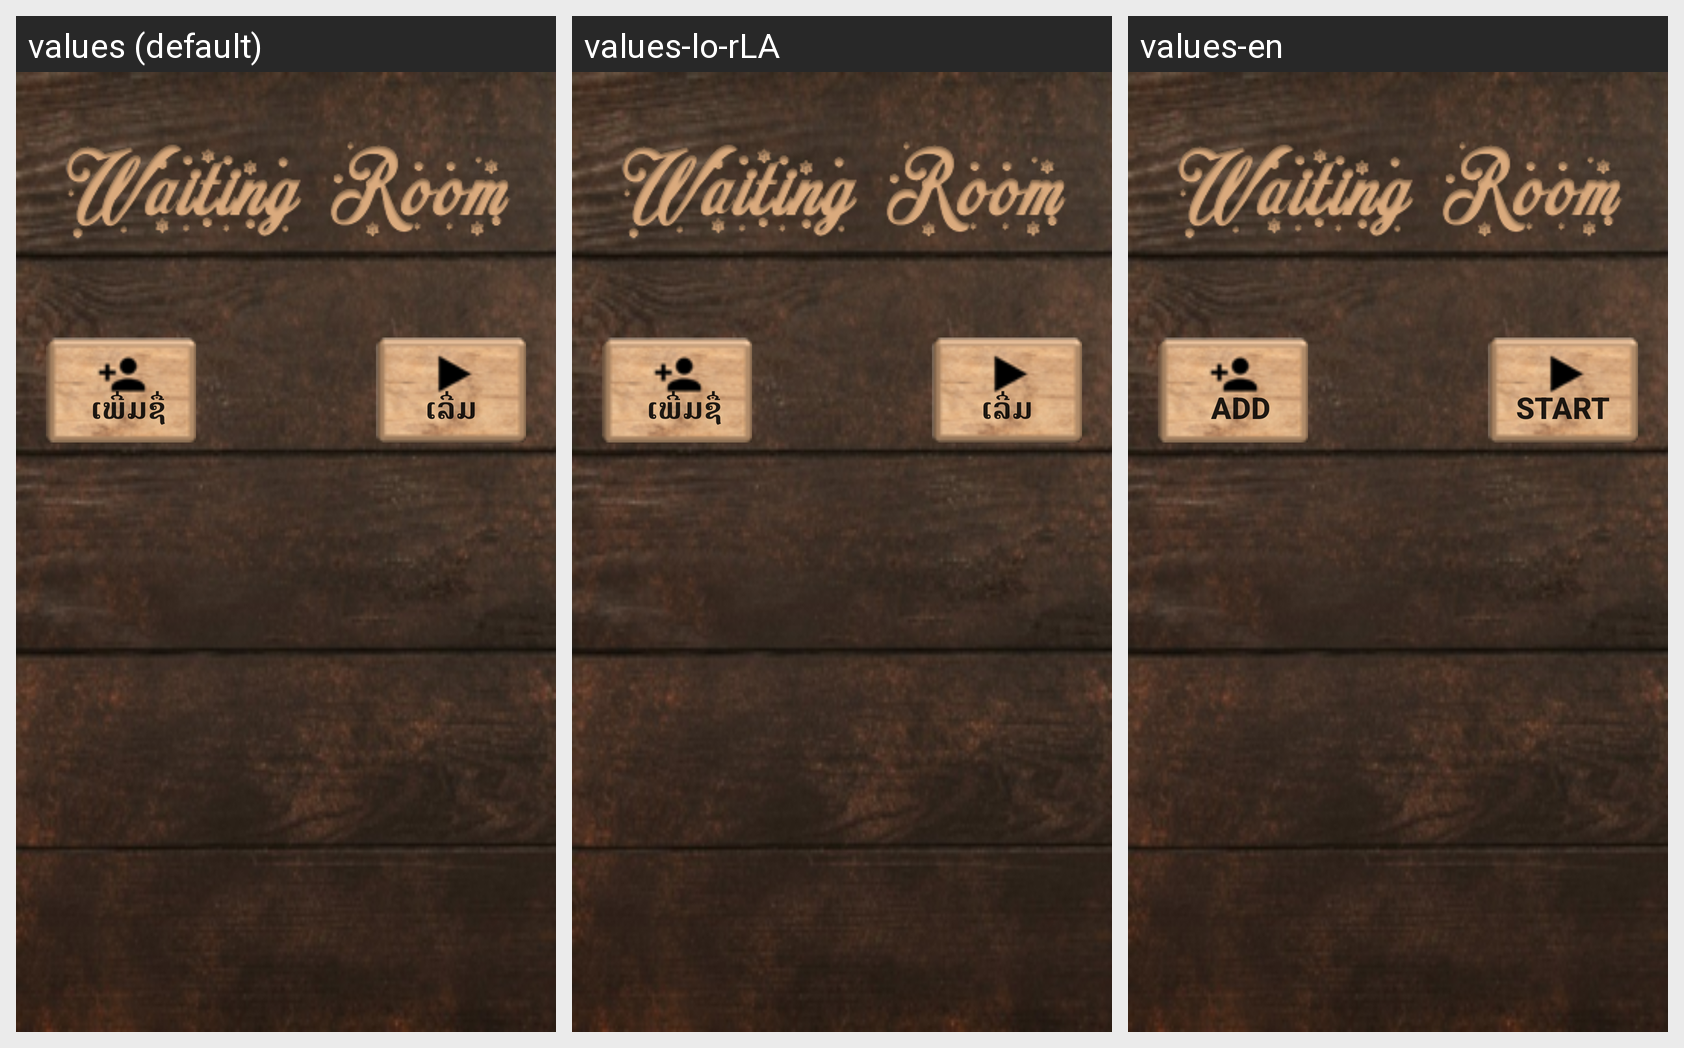

The same Android screen rendered under several of its app's locales, left to right. List the strings drawn on it with the default value and each locale's translation.
Android screen res/layout/activity_waiting.xml rendered under 3 locales, left to right: values (default), values-lo-rLA, values-en. Device: Nexus 5 (rendered at 1080×1920; each locale shown at half size, 540×960, under a caption strip naming it); theme AppTheme.
Strings drawn on this screen, with the default value and each locale's value (text and hints the layout hard-codes, and strings that could not be matched under every locale, appear in the picture but are not listed):

button_add_home
  values: ເພີ່ມຊື່
  values-lo-rLA: ເພີ່ມຊື່
  values-en: Add

StartGame
  values: ເລີ່ມ
  values-lo-rLA: ເລີ່ມ
  values-en: Start
